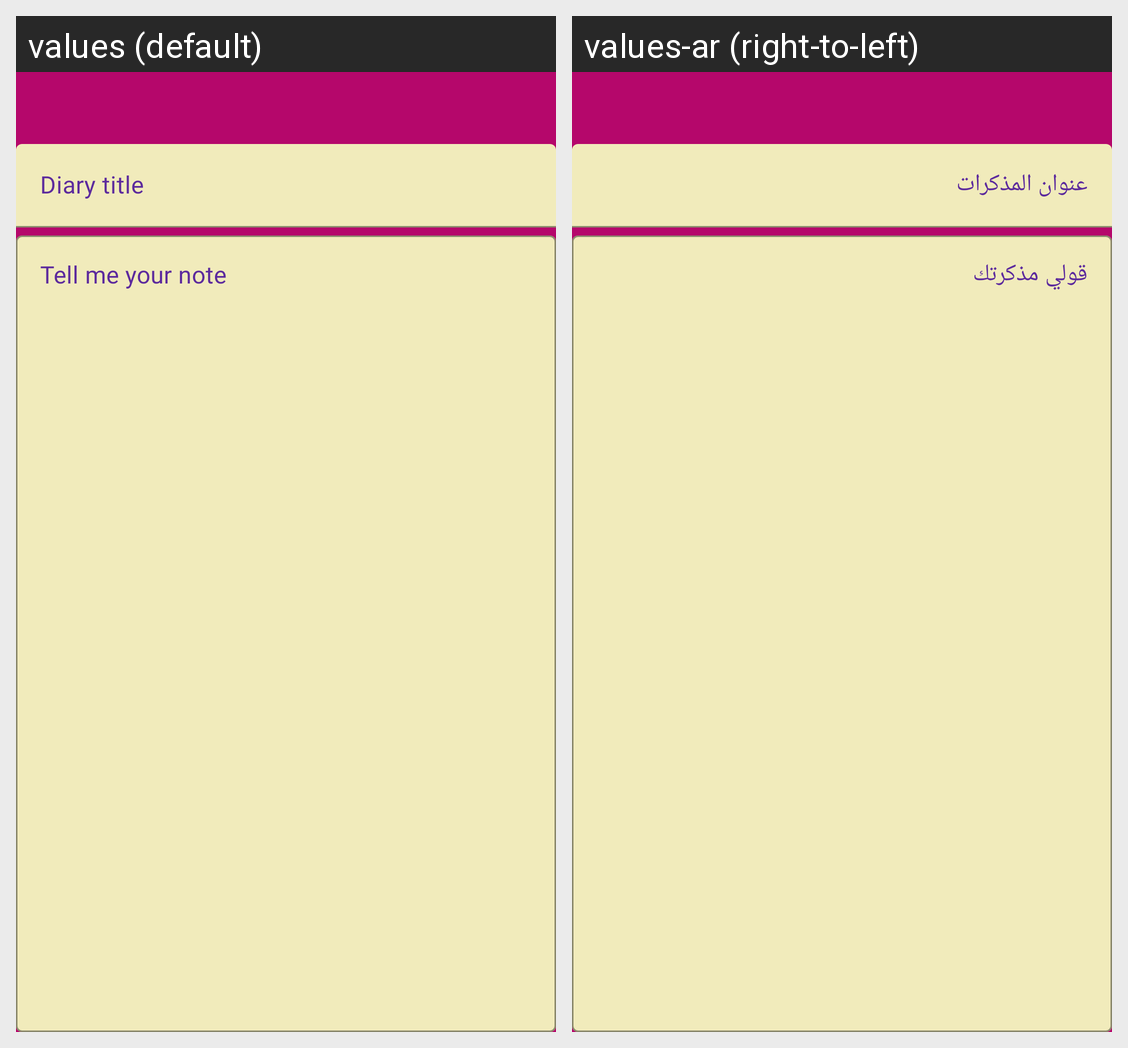

The same Android screen rendered under two of its app's locales, left to right. List the strings drawn on it with the default value and each locale's translation.
Android screen res/layout/activity_visit_notes.xml rendered under 2 locales, left to right: values (default), values-ar (right-to-left). Device: Nexus 5 (rendered at 1080×1920; each locale shown at half size, 540×960, under a caption strip naming it); theme AppTheme.
Strings drawn on this screen, with the default value and each locale's value (text and hints the layout hard-codes, and strings that could not be matched under every locale, appear in the picture but are not listed):

diary_title
  values: Diary title
  values-ar: عنوان المذكرات

tell_me_your_note
  values: Tell me your note
  values-ar: قولي مذكرتك
